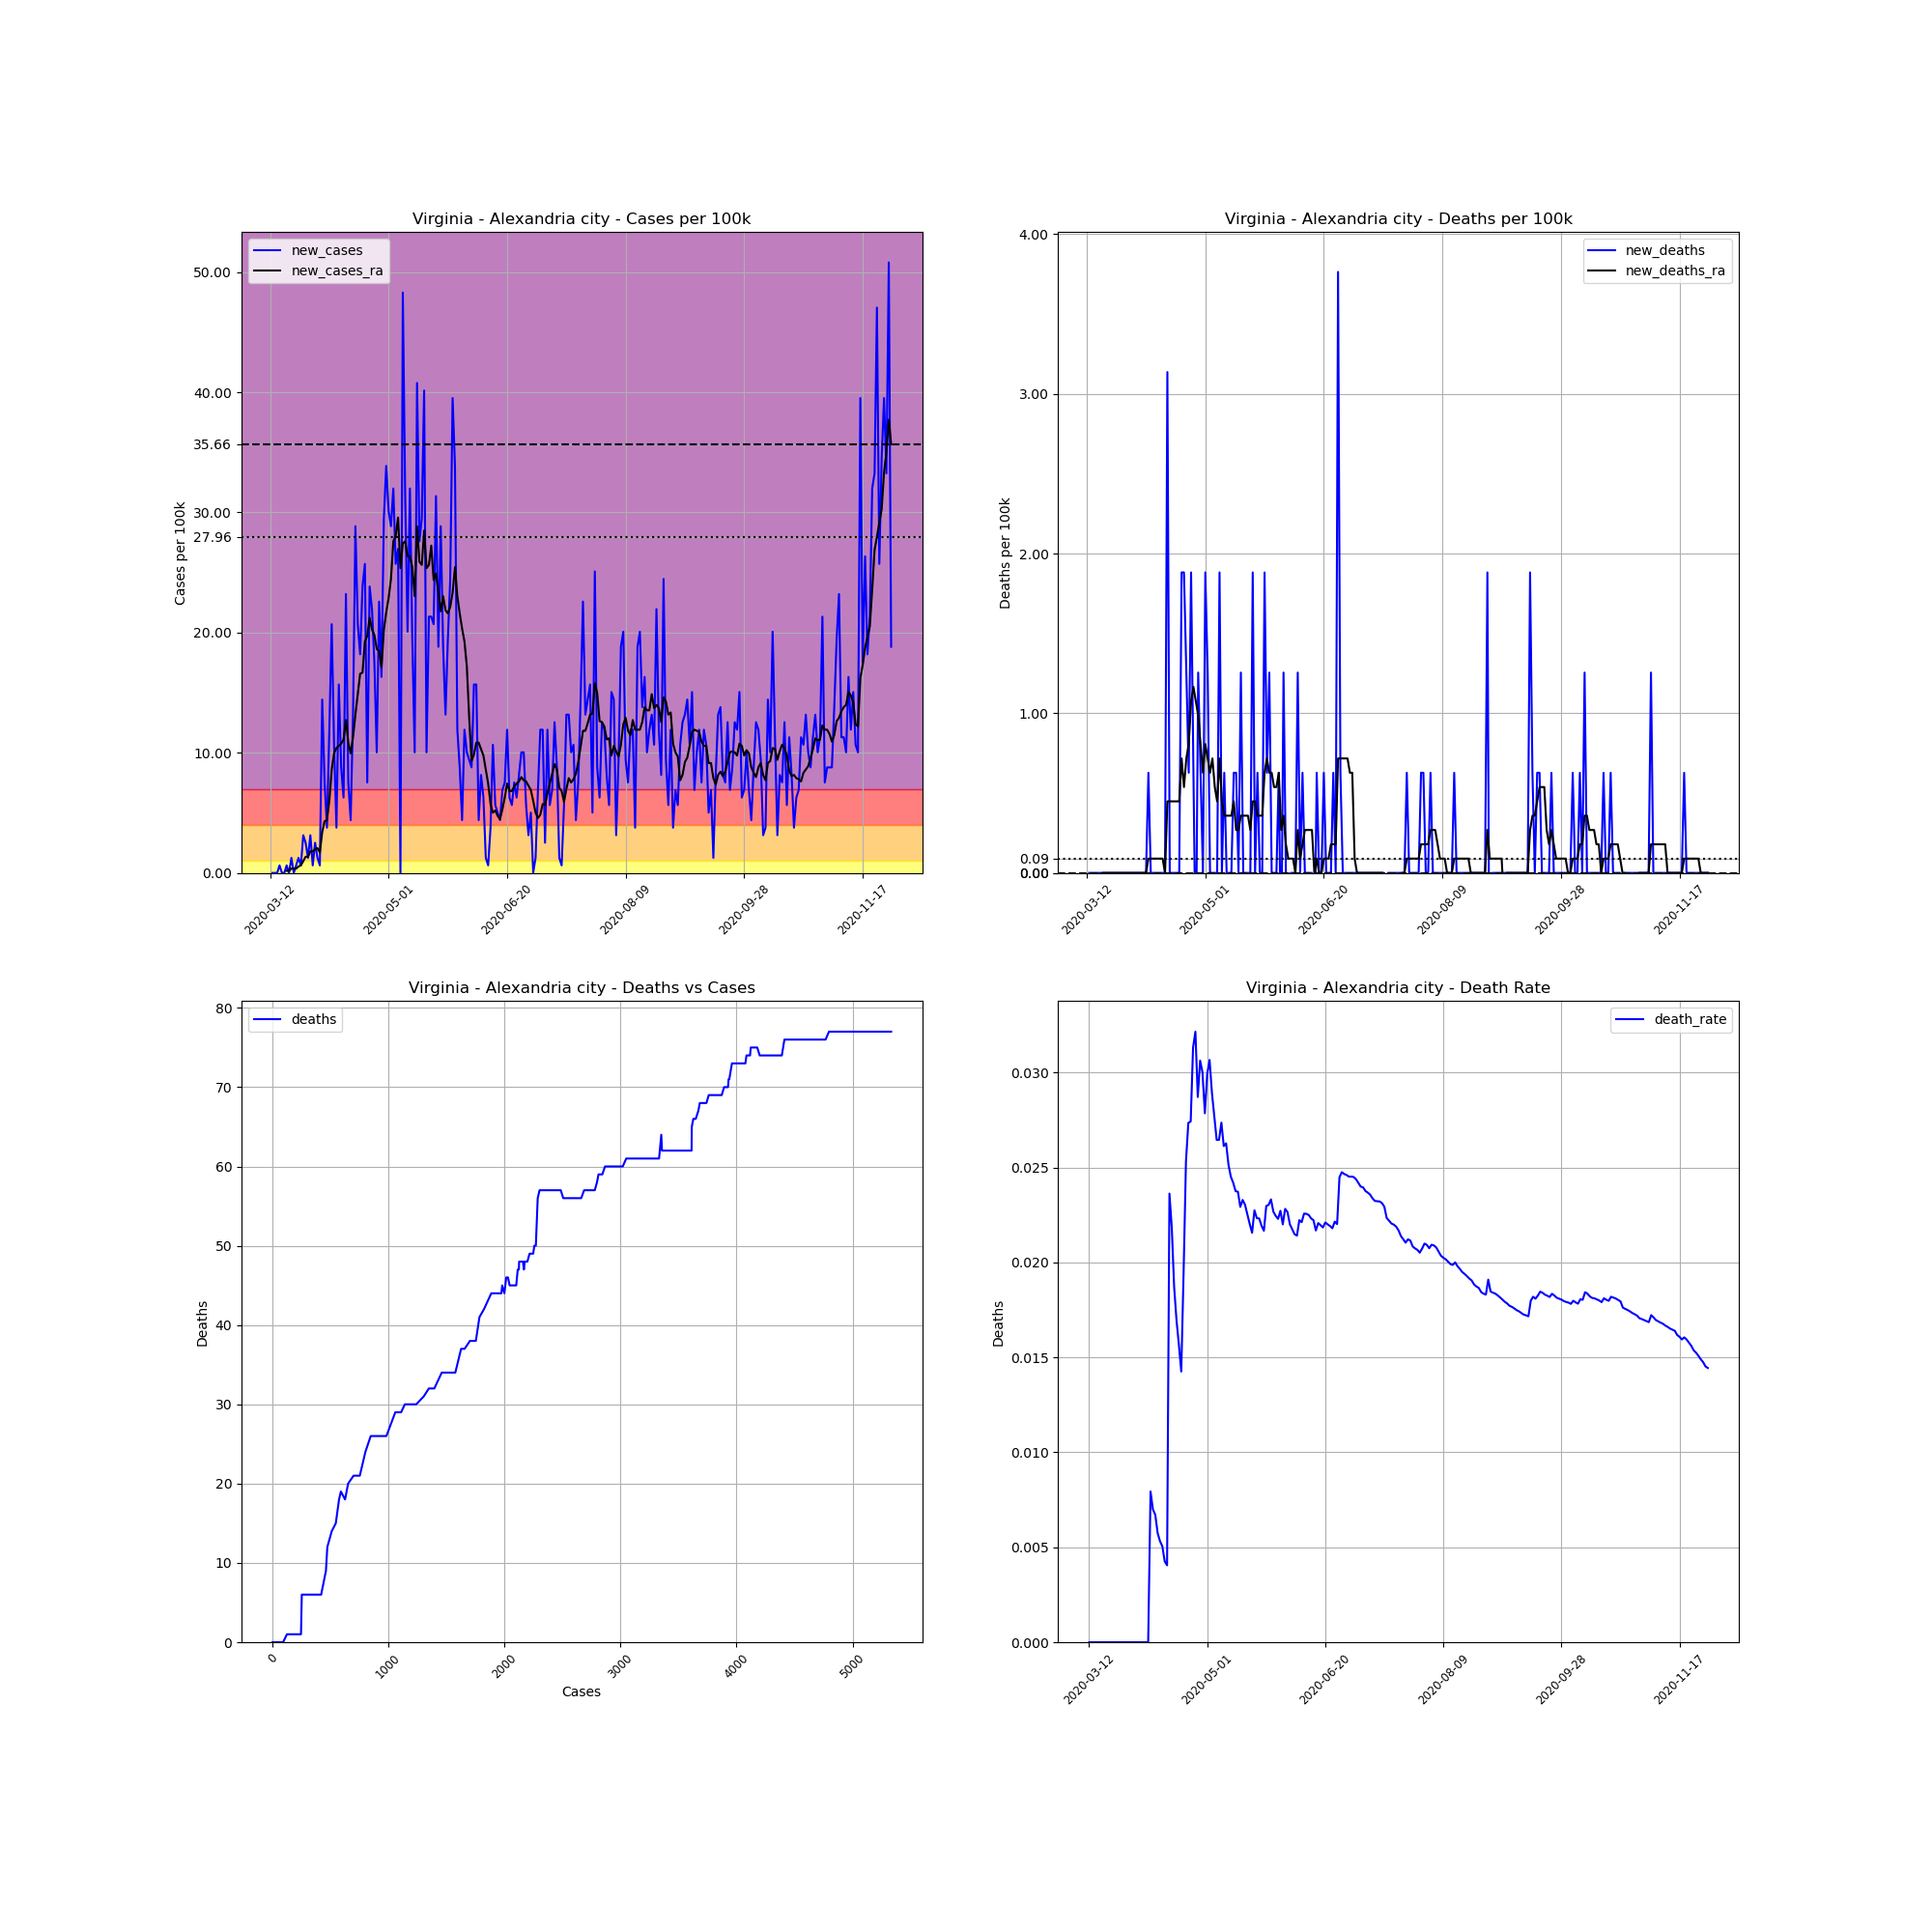

Source data for this figure (header and first rows):
, date, county, state, fips, cases, deaths, COUNTY, STNAME, CTYNAME, POPESTIMATE2019, cases_per_100k, deaths_per_100k, death_rate, new_cases, new_deaths, new_cases_ra, new_deaths_ra
65251, 2020-03-12, Alexandria city, Virginia, 51510, 1, 0.0, 510, Virginia, Alexandria city, 159428, 0.6272, 0.0, 0.0, , , , 
65252, 2020-03-13, Alexandria city, Virginia, 51510, 1, 0.0, 510, Virginia, Alexandria city, 159428, 0.6272, 0.0, 0.0, 0.0, 0.0, , 
65253, 2020-03-14, Alexandria city, Virginia, 51510, 1, 0.0, 510, Virginia, Alexandria city, 159428, 0.6272, 0.0, 0.0, 0.0, 0.0, , 
65254, 2020-03-15, Alexandria city, Virginia, 51510, 1, 0.0, 510, Virginia, Alexandria city, 159428, 0.6272, 0.0, 0.0, 0.0, 0.0, , 
65255, 2020-03-16, Alexandria city, Virginia, 51510, 2, 0.0, 510, Virginia, Alexandria city, 159428, 1.254, 0.0, 0.0, 0.6272, 0.0, , 
65256, 2020-03-17, Alexandria city, Virginia, 51510, 2, 0.0, 510, Virginia, Alexandria city, 159428, 1.254, 0.0, 0.0, 0.0, 0.0, , 
65257, 2020-03-18, Alexandria city, Virginia, 51510, 2, 0.0, 510, Virginia, Alexandria city, 159428, 1.254, 0.0, 0.0, 0.0, 0.0, , 
65258, 2020-03-19, Alexandria city, Virginia, 51510, 3, 0.0, 510, Virginia, Alexandria city, 159428, 1.882, 0.0, 0.0, 0.6272, 0.0, 0.1792, 0.0
65259, 2020-03-20, Alexandria city, Virginia, 51510, 3, 0.0, 510, Virginia, Alexandria city, 159428, 1.882, 0.0, 0.0, 0.0, 0.0, 0.1792, 0.0
65260, 2020-03-21, Alexandria city, Virginia, 51510, 5, 0.0, 510, Virginia, Alexandria city, 159428, 3.136, 0.0, 0.0, 1.254, 0.0, 0.3584, 0.0
65261, 2020-03-22, Alexandria city, Virginia, 51510, 5, 0.0, 510, Virginia, Alexandria city, 159428, 3.136, 0.0, 0.0, 0.0, 0.0, 0.3584, 0.0
65262, 2020-03-23, Alexandria city, Virginia, 51510, 6, 0.0, 510, Virginia, Alexandria city, 159428, 3.763, 0.0, 0.0, 0.6272, 0.0, 0.3584, 0.0
65263, 2020-03-24, Alexandria city, Virginia, 51510, 8, 0.0, 510, Virginia, Alexandria city, 159428, 5.018, 0.0, 0.0, 1.254, 0.0, 0.5376, 0.0
65264, 2020-03-25, Alexandria city, Virginia, 51510, 9, 0.0, 510, Virginia, Alexandria city, 159428, 5.645, 0.0, 0.0, 0.6272, 0.0, 0.6272, 0.0
65265, 2020-03-26, Alexandria city, Virginia, 51510, 14, 0.0, 510, Virginia, Alexandria city, 159428, 8.781, 0.0, 0.0, 3.136, 0.0, 0.9857, 0.0
65266, 2020-03-27, Alexandria city, Virginia, 51510, 18, 0.0, 510, Virginia, Alexandria city, 159428, 11.29, 0.0, 0.0, 2.509, 0.0, 1.344, 0.0
65267, 2020-03-28, Alexandria city, Virginia, 51510, 20, 0.0, 510, Virginia, Alexandria city, 159428, 12.54, 0.0, 0.0, 1.254, 0.0, 1.344, 0.0
65268, 2020-03-29, Alexandria city, Virginia, 51510, 25, 0.0, 510, Virginia, Alexandria city, 159428, 15.68, 0.0, 0.0, 3.136, 0.0, 1.792, 0.0
65269, 2020-03-30, Alexandria city, Virginia, 51510, 26, 0.0, 510, Virginia, Alexandria city, 159428, 16.31, 0.0, 0.0, 0.6272, 0.0, 1.792, 0.0
65270, 2020-03-31, Alexandria city, Virginia, 51510, 30, 0.0, 510, Virginia, Alexandria city, 159428, 18.82, 0.0, 0.0, 2.509, 0.0, 1.971, 0.0
65271, 2020-04-01, Alexandria city, Virginia, 51510, 32, 0.0, 510, Virginia, Alexandria city, 159428, 20.07, 0.0, 0.0, 1.254, 0.0, 2.061, 0.0
65272, 2020-04-02, Alexandria city, Virginia, 51510, 33, 0.0, 510, Virginia, Alexandria city, 159428, 20.7, 0.0, 0.0, 0.6272, 0.0, 1.703, 0.0
65273, 2020-04-03, Alexandria city, Virginia, 51510, 56, 0.0, 510, Virginia, Alexandria city, 159428, 35.13, 0.0, 0.0, 14.43, 0.0, 3.405, 0.0
65274, 2020-04-04, Alexandria city, Virginia, 51510, 68, 0.0, 510, Virginia, Alexandria city, 159428, 42.65, 0.0, 0.0, 7.527, 0.0, 4.301, 0.0
65275, 2020-04-05, Alexandria city, Virginia, 51510, 74, 0.0, 510, Virginia, Alexandria city, 159428, 46.42, 0.0, 0.0, 3.763, 0.0, 4.391, 0.0
65276, 2020-04-06, Alexandria city, Virginia, 51510, 93, 0.0, 510, Virginia, Alexandria city, 159428, 58.33, 0.0, 0.0, 11.92, 0.0, 6.004, 0.0
65277, 2020-04-07, Alexandria city, Virginia, 51510, 126, 1.0, 510, Virginia, Alexandria city, 159428, 79.03, 0.6272, 0.007937, 20.7, 0.6272, 8.602, 0.08961
65278, 2020-04-08, Alexandria city, Virginia, 51510, 143, 1.0, 510, Virginia, Alexandria city, 159428, 89.7, 0.6272, 0.006993, 10.66, 0.0, 9.946, 0.08961
65279, 2020-04-09, Alexandria city, Virginia, 51510, 149, 1.0, 510, Virginia, Alexandria city, 159428, 93.46, 0.6272, 0.006711, 3.763, 0.0, 10.39, 0.08961
65280, 2020-04-10, Alexandria city, Virginia, 51510, 174, 1.0, 510, Virginia, Alexandria city, 159428, 109.1, 0.6272, 0.005747, 15.68, 0.0, 10.57, 0.08961
65281, 2020-04-11, Alexandria city, Virginia, 51510, 188, 1.0, 510, Virginia, Alexandria city, 159428, 117.9, 0.6272, 0.005319, 8.781, 0.0, 10.75, 0.08961
65282, 2020-04-12, Alexandria city, Virginia, 51510, 198, 1.0, 510, Virginia, Alexandria city, 159428, 124.2, 0.6272, 0.005051, 6.272, 0.0, 11.11, 0.08961
65283, 2020-04-13, Alexandria city, Virginia, 51510, 235, 1.0, 510, Virginia, Alexandria city, 159428, 147.4, 0.6272, 0.004255, 23.21, 0.0, 12.72, 0.08961
65284, 2020-04-14, Alexandria city, Virginia, 51510, 247, 1.0, 510, Virginia, Alexandria city, 159428, 154.9, 0.6272, 0.004049, 7.527, 0.0, 10.84, 0.0
65285, 2020-04-15, Alexandria city, Virginia, 51510, 254, 6.0, 510, Virginia, Alexandria city, 159428, 159.3, 3.763, 0.02362, 4.391, 3.136, 9.946, 0.448
65286, 2020-04-16, Alexandria city, Virginia, 51510, 275, 6.0, 510, Virginia, Alexandria city, 159428, 172.5, 3.763, 0.02182, 13.17, 0.0, 11.29, 0.448
65287, 2020-04-17, Alexandria city, Virginia, 51510, 321, 6.0, 510, Virginia, Alexandria city, 159428, 201.3, 3.763, 0.01869, 28.85, 0.0, 13.17, 0.448
65288, 2020-04-18, Alexandria city, Virginia, 51510, 354, 6.0, 510, Virginia, Alexandria city, 159428, 222, 3.763, 0.01695, 20.7, 0.0, 14.87, 0.448
65289, 2020-04-19, Alexandria city, Virginia, 51510, 383, 6.0, 510, Virginia, Alexandria city, 159428, 240.2, 3.763, 0.01567, 18.19, 0.0, 16.58, 0.448
65290, 2020-04-20, Alexandria city, Virginia, 51510, 421, 6.0, 510, Virginia, Alexandria city, 159428, 264.1, 3.763, 0.01425, 23.84, 0.0, 16.67, 0.448
65291, 2020-04-21, Alexandria city, Virginia, 51510, 462, 9.0, 510, Virginia, Alexandria city, 159428, 289.8, 5.645, 0.01948, 25.72, 1.882, 19.27, 0.7168
65292, 2020-04-22, Alexandria city, Virginia, 51510, 474, 12.0, 510, Virginia, Alexandria city, 159428, 297.3, 7.527, 0.02532, 7.527, 1.882, 19.71, 0.5376
65293, 2020-04-23, Alexandria city, Virginia, 51510, 512, 14.0, 510, Virginia, Alexandria city, 159428, 321.1, 8.781, 0.02734, 23.84, 1.254, 21.24, 0.7168
65294, 2020-04-24, Alexandria city, Virginia, 51510, 547, 15.0, 510, Virginia, Alexandria city, 159428, 343.1, 9.409, 0.02742, 21.95, 0.6272, 20.25, 0.8065
65295, 2020-04-25, Alexandria city, Virginia, 51510, 575, 18.0, 510, Virginia, Alexandria city, 159428, 360.7, 11.29, 0.0313, 17.56, 1.882, 19.8, 1.075
65296, 2020-04-26, Alexandria city, Virginia, 51510, 591, 19.0, 510, Virginia, Alexandria city, 159428, 370.7, 11.92, 0.03215, 10.04, 0.6272, 18.64, 1.165
65297, 2020-04-27, Alexandria city, Virginia, 51510, 627, 18.0, 510, Virginia, Alexandria city, 159428, 393.3, 11.29, 0.02871, 22.58, -0.6272, 18.46, 1.075
65298, 2020-04-28, Alexandria city, Virginia, 51510, 653, 20.0, 510, Virginia, Alexandria city, 159428, 409.6, 12.54, 0.03063, 16.31, 1.254, 17.11, 0.9857
65299, 2020-04-29, Alexandria city, Virginia, 51510, 700, 21.0, 510, Virginia, Alexandria city, 159428, 439.1, 13.17, 0.03, 29.48, 0.6272, 20.25, 0.8065
65300, 2020-04-30, Alexandria city, Virginia, 51510, 754, 21.0, 510, Virginia, Alexandria city, 159428, 472.9, 13.17, 0.02785, 33.87, 0.0, 21.68, 0.6272
65301, 2020-05-01, Alexandria city, Virginia, 51510, 802, 24.0, 510, Virginia, Alexandria city, 159428, 503, 15.05, 0.02993, 30.11, 1.882, 22.85, 0.8065
65302, 2020-05-02, Alexandria city, Virginia, 51510, 848, 26.0, 510, Virginia, Alexandria city, 159428, 531.9, 16.31, 0.03066, 28.85, 1.254, 24.46, 0.7168
65303, 2020-05-03, Alexandria city, Virginia, 51510, 899, 26.0, 510, Virginia, Alexandria city, 159428, 563.9, 16.31, 0.02892, 31.99, 0.0, 27.6, 0.6272
65304, 2020-05-04, Alexandria city, Virginia, 51510, 940, 26.0, 510, Virginia, Alexandria city, 159428, 589.6, 16.31, 0.02766, 25.72, 0.0, 28.05, 0.7168
65305, 2020-05-05, Alexandria city, Virginia, 51510, 983, 26.0, 510, Virginia, Alexandria city, 159428, 616.6, 16.31, 0.02645, 26.97, 0.0, 29.57, 0.5376
65306, 2020-05-06, Alexandria city, Virginia, 51510, 983, 26.0, 510, Virginia, Alexandria city, 159428, 616.6, 16.31, 0.02645, 0.0, 0.0, 25.36, 0.448
65307, 2020-05-07, Alexandria city, Virginia, 51510, 1060, 29.0, 510, Virginia, Alexandria city, 159428, 664.9, 18.19, 0.02736, 48.3, 1.882, 27.42, 0.7168
65308, 2020-05-08, Alexandria city, Virginia, 51510, 1110, 29.0, 510, Virginia, Alexandria city, 159428, 696.2, 18.19, 0.02613, 31.36, 0.0, 27.6, 0.448
65309, 2020-05-09, Alexandria city, Virginia, 51510, 1142, 30.0, 510, Virginia, Alexandria city, 159428, 716.3, 18.82, 0.02627, 20.07, 0.6272, 26.34, 0.3584
65310, 2020-05-10, Alexandria city, Virginia, 51510, 1193, 30.0, 510, Virginia, Alexandria city, 159428, 748.3, 18.82, 0.02515, 31.99, 0.0, 26.34, 0.3584
... 203 more rows
